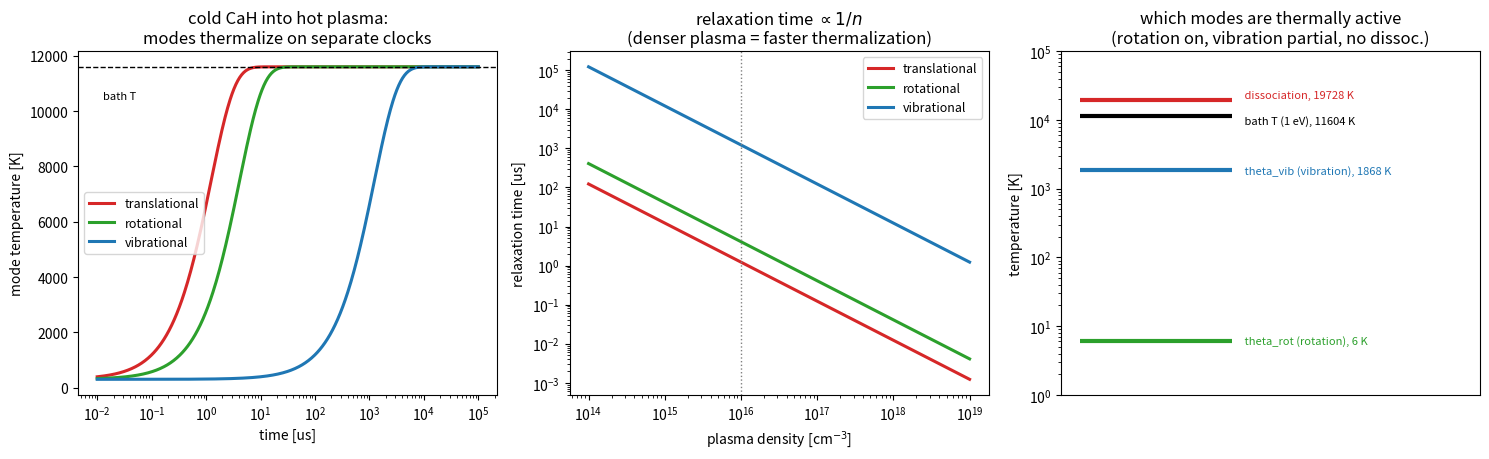

Generate this figure with matplotlib:
"""
Plasma thermalization of CaH molecules -- multi-temperature relaxation.

When cold CaH molecules are introduced into a hot plasma (or any dense bath),
their energy modes do NOT reach equilibrium together. Collisions dump energy
into translation almost immediately, into rotation after ~10 collisions, and
into vibration only after thousands -- so the molecule passes through a long
non-equilibrium window with three distinct "temperatures". This separation of
timescales is the whole story of molecular energy relaxation, and it matters
anywhere molecules meet a plasma (edge/divertor plasmas, molecular beams into
discharges, astrophysical and cold-molecule environments).

Model -- relaxation-time approximation, one temperature per mode relaxing toward
the bath at a mode-specific collision number Z:

    dT_i/dt = (T_bath - T_i) / tau_i ,   tau_i = Z_i / nu_coll

with a gas-kinetic collision frequency nu_coll = n_bath * sigma * v_rel and the
real CaH molecular constants (rotational B_e, vibrational omega_e, bond energy).

Run:  python3 cah_thermalization.py
Deps: numpy, matplotlib
"""

import numpy as np

# ----------------------------------------------------------------------------
# Constants
# ----------------------------------------------------------------------------
KB   = 1.380649e-23
AMU  = 1.66053907e-27
EV_K = 11604.5             # 1 eV in kelvin
CM1_K = 1.438777           # 1 cm^-1 in kelvin (hc/k)

# CaH (X 2Sigma+) spectroscopic constants
OMEGA_E = 1298.0           # vibrational frequency [cm^-1]
B_E     = 4.2296           # rotational constant  [cm^-1]
D0_EV   = 1.70             # dissociation energy  [eV]
M_CAH   = (40.078 + 1.008) * AMU                   # molecular mass [kg]

THETA_VIB = OMEGA_E * CM1_K        # ~1868 K  vibrational temperature
THETA_ROT = B_E * CM1_K            # ~6.1 K   rotational temperature
T_DISS    = D0_EV * EV_K           # ~19700 K dissociation temperature

# Collisional relaxation: number of collisions to relax each mode
Z_TR, Z_ROT, Z_VIB = 3.0, 10.0, 3000.0
SIGMA = 1.0e-19            # gas-kinetic cross section [m^2] (~few Angstrom^2)

# Bath (plasma) and initial molecular state
N_BATH  = 1.0e22          # bath density [m^-3]  (1e16 cm^-3)
T_BATH  = 1.0 * EV_K      # bath temperature [K]  (1 eV)
T0_MOL  = 300.0           # molecules injected cold [K]


def collision_freq(n_bath, T_bath, M=M_CAH):
    v_rel = np.sqrt(8.0 * KB * T_bath / (np.pi * M))
    return n_bath * SIGMA * v_rel

def relaxation_times(n_bath=N_BATH, T_bath=T_BATH):
    nu = collision_freq(n_bath, T_bath)
    return np.array([Z_TR, Z_ROT, Z_VIB]) / nu     # tau_tr, tau_rot, tau_vib


def temperatures(t, taus, T0=T0_MOL, Tb=T_BATH):
    """Analytic relaxation T_i(t) = Tb + (T0 - Tb) exp(-t/tau_i)."""
    return Tb + (T0 - Tb) * np.exp(-t[:, None] / taus[None, :])


def dissociation_fraction(Tb=T_BATH):
    """Rough Boltzmann-tail estimate of molecules above the bond energy."""
    return np.exp(-T_DISS / Tb)


def report(taus):
    print("=" * 62)
    print("  CaH PLASMA THERMALIZATION  --  multi-temperature relaxation")
    print("=" * 62)
    print(f"  bath                     : n={N_BATH*1e-6:.0e} cm^-3, "
          f"T={T_BATH/EV_K:.2f} eV ({T_BATH:.0f} K)")
    print(f"  CaH characteristic temps : theta_rot={THETA_ROT:.1f} K, "
          f"theta_vib={THETA_VIB:.0f} K")
    print(f"  dissociation temperature : {T_DISS:.0f} K ({D0_EV:.2f} eV)")
    print("-" * 62)
    print(f"  translational relax time : {taus[0]*1e6:8.2f} us")
    print(f"  rotational   relax time  : {taus[1]*1e6:8.2f} us")
    print(f"  vibrational  relax time  : {taus[2]*1e6:8.2f} us  "
          f"({taus[2]/taus[0]:.0f}x slower than translation)")
    print("-" * 62)
    print(f"  bath vs modes: rotation fully classical (T_bath >> theta_rot),")
    print(f"                 vibration partly excited (T_bath ~ {T_BATH/THETA_VIB:.1f} theta_vib),")
    print(f"                 T_bath < dissociation -> most molecules survive")
    print(f"  Boltzmann-tail dissociation fraction ~ {dissociation_fraction()*100:.1f} %")
    print("=" * 62)


def make_figure(taus, fname="cah_thermalization.png"):
    import matplotlib.pyplot as plt
    fig, ax = plt.subplots(1, 3, figsize=(15, 4.7))
    labels = ["translational", "rotational", "vibrational"]
    colors = ["tab:red", "tab:green", "tab:blue"]

    # (1) the three temperatures relaxing to the bath (log time)
    a = ax[0]
    t = np.logspace(-8, -1, 600)
    T = temperatures(t, taus)
    for i in range(3):
        a.semilogx(t * 1e6, T[:, i], color=colors[i], lw=2.2, label=labels[i])
    a.axhline(T_BATH, color="k", ls="--", lw=1)
    a.text(t[0] * 1e6 * 1.3, T_BATH * 0.9, "bath T", fontsize=8)
    a.set_xlabel("time [us]"); a.set_ylabel("mode temperature [K]")
    a.set_title("cold CaH into hot plasma:\nmodes thermalize on separate clocks")
    a.legend(fontsize=9, loc="center left")

    # (2) relaxation times vs plasma density (the density lever)
    b = ax[1]
    n = np.logspace(20, 25, 60)                        # m^-3
    for i, (Z, lab) in enumerate(zip([Z_TR, Z_ROT, Z_VIB], labels)):
        taun = Z / collision_freq(n, T_BATH)
        b.loglog(n * 1e-6, taun * 1e6, color=colors[i], lw=2.2, label=lab)
    b.axvline(N_BATH * 1e-6, color="gray", ls=":", lw=1)
    b.set_xlabel("plasma density [cm$^{-3}$]"); b.set_ylabel("relaxation time [us]")
    b.set_title(r"relaxation time $\propto 1/n$" + "\n(denser plasma = faster thermalization)")
    b.legend(fontsize=9)

    # (3) CaH energy-scale ladder vs the bath
    c = ax[2]
    scales = [(THETA_ROT, "theta_rot (rotation), 6 K", "tab:green", "center"),
              (THETA_VIB, "theta_vib (vibration), 1868 K", "tab:blue", "center"),
              (T_BATH, "bath T (1 eV), 11604 K", "k", "top"),
              (T_DISS, "dissociation, 19728 K", "tab:red", "bottom")]
    for Tv, lab, col, va in scales:
        c.hlines(Tv, 0.1, 0.9, color=col, lw=3)
        c.text(0.95, Tv, f" {lab}", va=va, fontsize=8, color=col)
    c.set_yscale("log"); c.set_ylim(1, 1e5); c.set_xlim(0, 2.2)
    c.set_xticks([])
    c.set_ylabel("temperature [K]")
    c.set_title("which modes are thermally active\n(rotation on, vibration partial, no dissoc.)")

    fig.tight_layout()
    fig.savefig(fname, dpi=130)
    print(f"Saved figure -> {fname}")
    try:
        plt.show()
    except Exception:
        pass


def main():
    taus = relaxation_times()
    report(taus)
    make_figure(taus)


if __name__ == "__main__":
    main()


# ----------------------------------------------------------------------------
# NOTES / things to try -------------------------------------------------------
#
# * The separation of timescales (panel 1) is the point: translation equilibrates
#   in a few collisions, rotation in ~10, vibration in thousands (Z_VIB). During
#   the gap the gas is genuinely multi-temperature -- T_vib >> T_rot ~ T_tr is a
#   real, measurable non-equilibrium state.
#
# * Raise N_BATH (panel 2): every relaxation time scales as 1/n, so a denser
#   plasma thermalizes the molecule proportionally faster -- but the *ordering*
#   never changes.
#
# * Push T_BATH toward the dissociation temperature and the Boltzmann-tail
#   dissociation fraction climbs; at ~1 eV CaH mostly survives (kT < D0).
#
# Interpretation / simplifications: this is the relaxation-time (Landau-Teller-
# style) picture with constant collision numbers Z. Real V-T rates are strongly
# temperature dependent (tau_vib ~ exp(const*T^{-1/3})), rotation-vibration
# coupling and anharmonicity are ignored, the bath is infinite (fixed T_bath),
# and CaH is treated as neutral (if ionized to CaH+, translational thermalization
# would run on the much faster Coulomb-collision clock instead). Swap those in to
# specialise it to a particular experiment.
# ----------------------------------------------------------------------------
